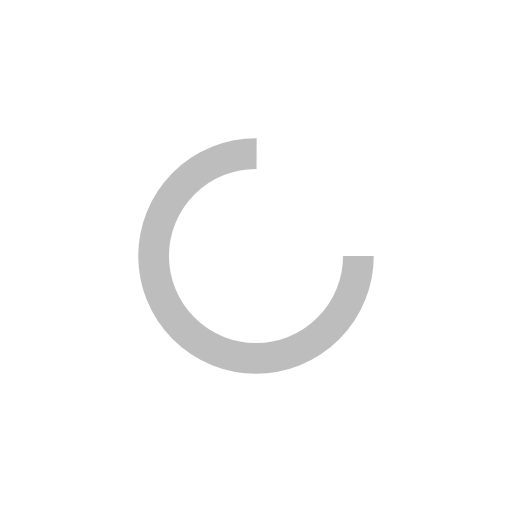
t = 0.00 s
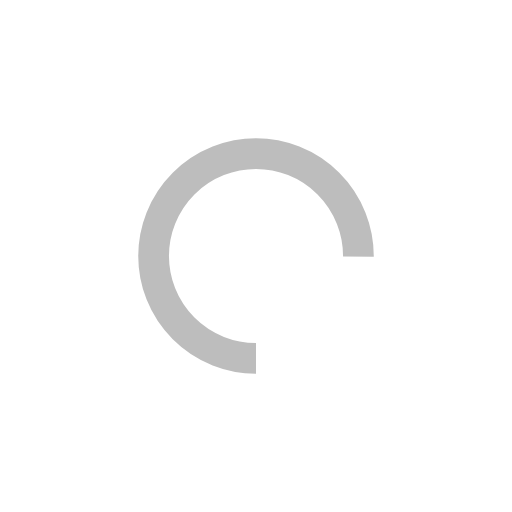
t = 0.25 s
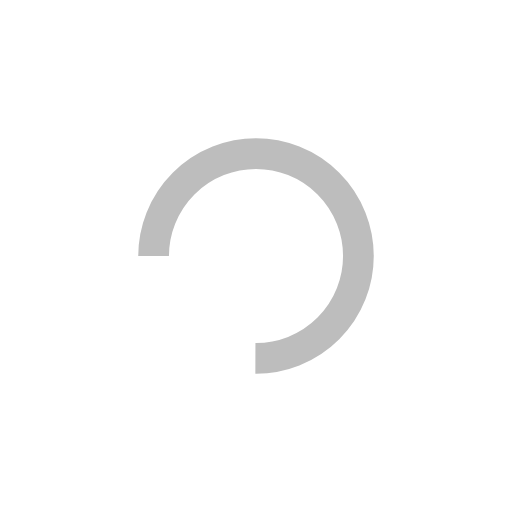
t = 0.50 s
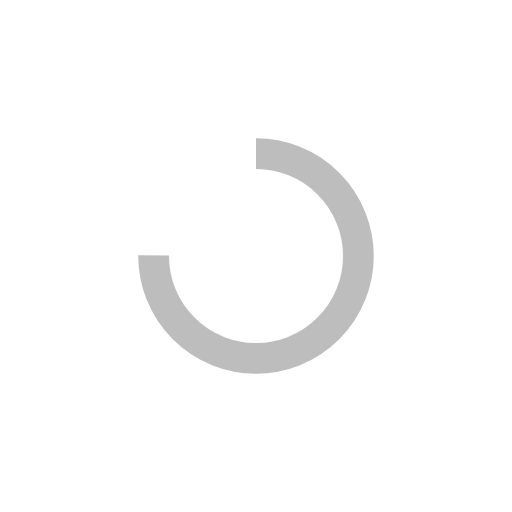
t = 0.75 s

The animated SVG that drew these frames (rendered in a browser with its animation timeline set to each time). Animation: 1 SMIL element (animateTransform=1); one cycle of 1.00 s, repeats indefinitely.

<?xml version="1.0" encoding="utf-8"?>
<svg xmlns="http://www.w3.org/2000/svg" xmlns:xlink="http://www.w3.org/1999/xlink" style="margin: auto; background: none; display: block; shape-rendering: auto;" viewBox="0 0 100 100" preserveAspectRatio="xMidYMid">
  <circle cx="50" cy="50" fill="none" stroke="#bdbdbd" stroke-width="6" r="20" stroke-dasharray="94.24777960769379 33.41592653589793" transform="rotate(53.0669 50 50)">
    <animateTransform attributeName="transform" type="rotate" repeatCount="indefinite" dur="1s" values="0 50 50;360 50 50" keyTimes="0;1"></animateTransform>
  </circle>
</svg>